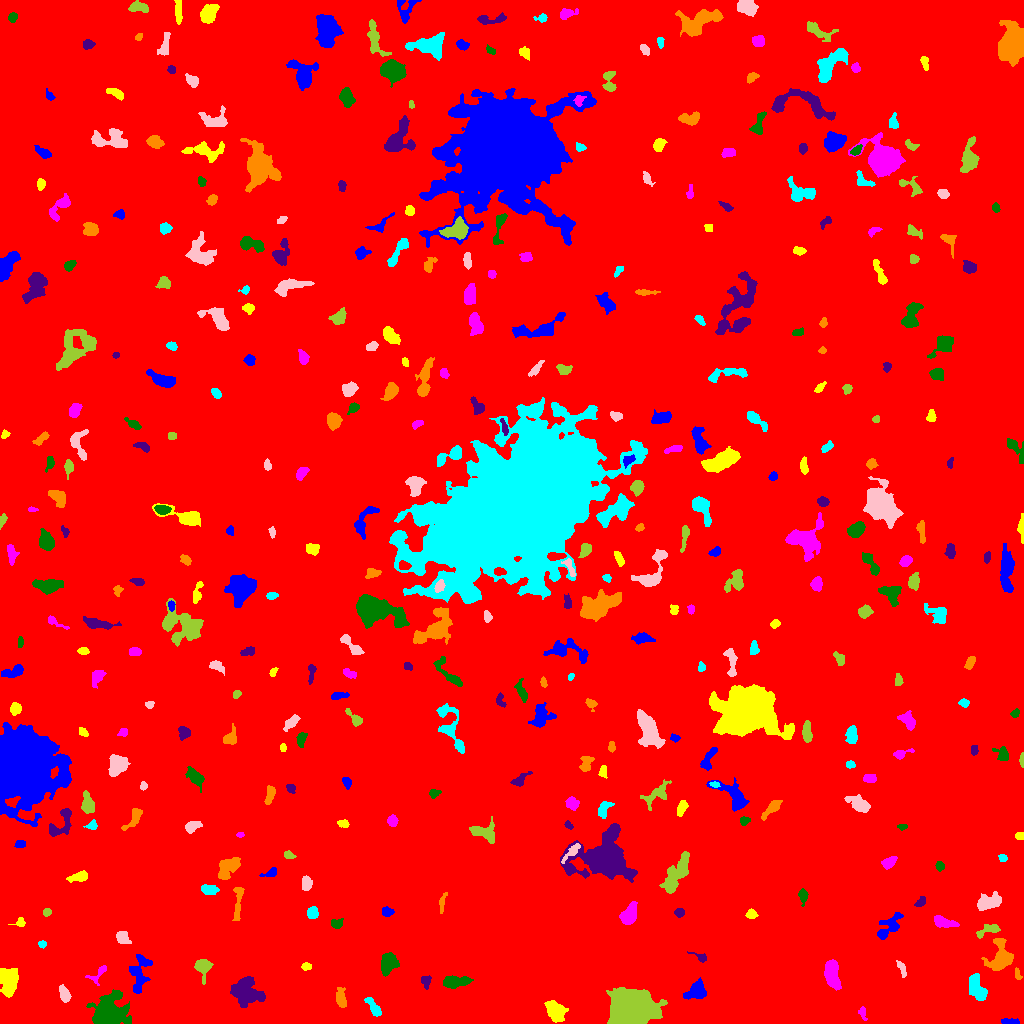

The data file committed next to this chart (first rows):
ID, X, Y, A, B, theta, total_flux, mu_max, mu_median, mu_mean, R_fwhm, R_e, R10, R90, x_start, x_end, y_start, y_end, area, greylevel
0, 517.8, 517.9, 297.5, 294, 1.044, 2109747, 14.0, 2.0, 2.295, 104.8, 246.3, 92.93, 399.5, 0, 1023, 0, 1023, 919235, 2.295
1, 1010, 1.904, 4.474, 1.364, -0.1084, 146.0, 4.0, 1.0, 1.475, 3.827, 2.932, 0.9772, 4.652, 1001, 1019, 0, 5, 99, 7.475
2, 555.5, 12.16, 5.186, 3.438, -1.005, 1417, 9.0, 4.0, 4.095, 6.699, 5.293, 2.185, 8.425, 544, 568, 1, 23, 346, 10.1
3, 862.4, 10.65, 3.557, 1.761, -1.311, 209.0, 5.0, 2.0, 2.518, 3.141, 2.932, 1.128, 4.618, 858, 867, 3, 17, 83, 7.518
4, 107.2, 8.214, 7.641, 6.184, 0.7713, 12840, 70.0, 7.0, 13.56, 6.129, 6.507, 2.459, 12.96, 86, 131, 0, 34, 947, 18.56
5, 246.4, 31.34, 7.776, 5.242, -0.4873, 2111, 8.0, 3.0, 3.238, 9.458, 7.356, 2.932, 11.82, 230, 265, 16, 47, 652, 9.238
6, 340.6, 25.82, 4.976, 2.174, -1.481, 418.0, 6.0, 2.0, 2.297, 4.583, 3.949, 1.493, 6.531, 336, 346, 16, 36, 182, 8.297
7, 374.7, 14.64, 5.335, 2.088, -0.946, 448.0, 7.0, 2.0, 2.531, 3.868, 3.656, 1.382, 6.206, 364, 381, 7, 26, 177, 8.531
8, 64.09, 29.59, 4.027, 2.239, -1.203, 341.0, 6.0, 2.0, 2.172, 4.478, 3.742, 1.382, 5.863, 59, 71, 21, 39, 157, 8.172
9, 632.4, 15.76, 9.263, 7.644, -0.1342, 25871, 57.0, 11.0, 15.6, 10.26, 10.25, 4.029, 17.33, 606, 667, 0, 36, 1658, 21.6
10, 763.5, 17.33, 3.012, 1.836, -1.15, 348.0, 9.0, 4.0, 3.824, 2.985, 2.877, 1.128, 4.652, 759, 769, 11, 24, 91, 8.824
11, 696.9, 32.41, 5.647, 4.068, 0.6228, 1306, 11.0, 4.0, 4.296, 5.323, 5.323, 1.954, 8.575, 683, 706, 24, 46, 304, 9.296
12, 7.482, 43.21, 7.527, 4.26, -1.378, 1267, 9.0, 2.0, 2.797, 5.171, 6.05, 2.185, 9.805, 0, 18, 26, 55, 453, 8.797
13, 98.07, 49.31, 6.517, 2.606, 0.7928, 190.0, 3.0, 1.0, 1.329, 4.184, 3.568, 1.382, 5.698, 85, 106, 38, 58, 143, 7.329
14, 453.6, 41.47, 6.679, 2.608, 0.09134, 1733, 16.0, 5.0, 6.059, 5.015, 4.754, 1.871, 8.098, 443, 473, 35, 48, 286, 11.06
15, 425.8, 43.08, 3.017, 2.265, -1.439, 175.0, 3.0, 2.0, 1.636, 4.222, 3.141, 1.262, 4.951, 421, 431, 34, 48, 107, 7.636
16, 1017, 49.04, 3.167, 1.425, -1.257, 193.0, 6.0, 3.0, 2.924, 3.568, 2.459, 0.9772, 3.909, 1015, 1022, 44, 56, 66, 9.924
17, 976.8, 35, 7.237, 3.516, -1.176, 1385, 9.0, 4.0, 3.98, 6.956, 6.129, 2.326, 9.15, 969, 987, 23, 50, 348, 8.98
18, 902, 54.44, 4.397, 1.517, -1.18, 165.0, 4.0, 1.0, 1.602, 3.868, 2.932, 1.128, 4.82, 896, 906, 46, 63, 103, 7.602
19, 202.9, 57.35, 3.399, 3.042, -0.119, 1383, 18.0, 4.0, 5.787, 4.687, 3.868, 1.596, 6.232, 194, 213, 39, 64, 239, 11.79
20, 791.8, 57.42, 2.681, 2.183, 1.026, 184.0, 4.0, 2.0, 1.859, 4.406, 2.985, 1.128, 4.687, 787, 798, 53, 64, 99, 7.859
21, 139.4, 50.68, 10.55, 4.294, 1.381, 918.0, 5.0, 2.0, 2.106, 7.203, 6.433, 2.523, 9.966, 129, 152, 30, 69, 436, 8.106
22, 306.4, 56.89, 2.264, 1.821, 0.07647, 168.0, 4.0, 2.0, 2.301, 3.989, 2.585, 1.128, 3.949, 301, 311, 53, 61, 73, 8.301
23, 831.9, 48.88, 7.221, 3.046, -1.373, 1575, 9.0, 4.0, 4.145, 7.247, 5.781, 2.326, 8.974, 824, 841, 33, 64, 380, 10.14
24, 387.7, 60.26, 5.553, 3.87, 1.27, 1393, 9.0, 4.0, 4.45, 6.956, 5.754, 2.326, 8.74, 381, 399, 47, 71, 313, 9.45
25, 700.1, 66.41, 4.371, 1.759, -0.4089, 149.0, 4.0, 1.0, 1.62, 3.478, 2.706, 0.9772, 4.652, 687, 706, 61, 72, 92, 7.62
26, 1000, 65.72, 7.737, 5.414, 1.285, 2568, 13.0, 4.0, 5.045, 6.956, 6.699, 2.585, 10.9, 981, 1013, 53, 85, 509, 10.05
27, 42.04, 79.09, 1.803, 1.691, -0.07689, 116.0, 5.0, 2.0, 2.035, 2.523, 2.185, 0.7979, 3.523, 38, 46, 75, 83, 57, 8.035
28, 122.6, 86.08, 3.732, 2.976, -0.7363, 506.0, 6.0, 3.0, 3.223, 5.809, 4.184, 1.596, 6.358, 116, 131, 80, 92, 157, 8.223
29, 988.5, 93.42, 7.08, 2.474, 0.339, 339.0, 5.0, 1.0, 1.883, 4.107, 3.613, 1.382, 6.18, 976, 1000, 85, 99, 180, 8.883
30, 756.1, 81.06, 6.408, 3.127, -0.5043, 309.0, 6.0, 1.0, 1.717, 3.523, 3.478, 1.262, 6.129, 743, 764, 74, 91, 180, 7.717
31, 889.2, 96.67, 8.56, 3.983, 0.8517, 563.0, 5.0, 2.0, 1.676, 4.918, 5.441, 2.034, 8.63, 877, 903, 84, 111, 336, 7.676
32, 20.06, 100.7, 2.949, 2.111, 0.2441, 132.0, 4.0, 1.5, 1.65, 3.568, 2.646, 0.9772, 4.297, 8, 25, 97, 106, 80, 7.65
33, 943, 101.4, 5.984, 2.498, -0.2619, 510.0, 6.0, 2.0, 2.361, 5.441, 4.297, 1.596, 6.84, 934, 959, 96, 108, 216, 9.361
34, 336.4, 99.6, 2.997, 2.314, 0.1912, 387.0, 9.0, 3.0, 3.583, 3.141, 3.192, 1.128, 5.046, 331, 343, 95, 105, 108, 8.583
35, 679.1, 110.9, 2.123, 2.002, -0.03573, 237.0, 8.0, 2.0, 2.821, 3.192, 2.646, 0.9772, 4.222, 674, 684, 106, 115, 84, 8.821
36, 442.5, 121, 5.687, 1.392, 1.358, 207.0, 5.0, 2.0, 2.05, 3.432, 3.09, 1.128, 4.787, 439, 447, 110, 131, 101, 8.05
37, 312.5, 110.5, 2.705, 2.454, 1.499, 528.0, 10.0, 4.0, 4.125, 4.146, 3.338, 1.262, 5.232, 307, 318, 105, 117, 128, 10.12
38, 988, 121.1, 5.929, 3.105, 0.3249, 1096, 10.0, 3.0, 3.362, 5.323, 5.14, 1.954, 8.368, 977, 1001, 113, 132, 326, 9.362
39, 46.96, 111, 2.006, 1.702, 0.5695, 146.0, 6.0, 2.0, 2.246, 2.821, 2.326, 0.7979, 3.785, 43, 51, 107, 115, 65, 8.246
40, 66.82, 118.6, 2.868, 2.371, 0.2256, 536.0, 11.0, 4.0, 4.43, 3.613, 3.241, 1.262, 5.232, 61, 74, 113, 124, 121, 9.43
41, 386.8, 111.4, 2.732, 2.008, -0.07964, 263.0, 6.0, 2.0, 2.553, 3.909, 2.985, 1.128, 4.687, 382, 394, 107, 117, 103, 9.553
42, 750.9, 109.1, 2.432, 2.143, -0.2087, 273.0, 8.0, 2.0, 2.874, 2.985, 2.821, 0.9772, 4.618, 745, 758, 105, 115, 95, 8.874
43, 628.8, 108.2, 5.335, 3.304, 1.051, 1598, 12.0, 5.0, 5.473, 6.18, 5.015, 2.034, 8.137, 619, 637, 99, 122, 292, 10.47
44, 803, 128, 3.305, 1.975, -1.453, 211.0, 5.0, 2.0, 1.803, 3.141, 2.985, 1.128, 4.983, 798, 808, 117, 135, 117, 7.803
45, 920.7, 121.4, 2.872, 1.775, 0.9239, 247.0, 7.0, 2.5, 2.744, 2.985, 2.764, 0.9772, 4.442, 914, 925, 117, 127, 90, 9.744
46, 237.8, 122.6, 11.22, 2.045, 1.486, 345.0, 5.0, 1.0, 1.575, 3.192, 4.334, 1.493, 7.136, 232, 244, 103, 136, 219, 7.575
47, 209.5, 133.8, 4.312, 2.209, -0.09391, 381.0, 5.0, 2.0, 2.396, 5.015, 4.029, 1.693, 5.997, 201, 219, 129, 139, 159, 8.396
48, 306.5, 139.7, 3.269, 2.413, 1.545, 473.0, 6.0, 3.0, 3.403, 5.232, 3.568, 1.493, 5.642, 302, 312, 133, 148, 139, 9.403
49, 675.5, 148.3, 11.7, 3.718, 1.035, 2515, 13.0, 4.0, 4.374, 5.614, 7.024, 2.523, 11.51, 659, 689, 130, 172, 575, 9.374
50, 968.9, 149.8, 3.986, 1.918, 1.276, 331.0, 6.0, 2.0, 2.381, 4.549, 3.568, 1.262, 5.557, 964, 974, 141, 158, 139, 8.381
51, 271.3, 150.8, 3.479, 1.872, 0.4997, 175.0, 5.0, 1.0, 1.667, 3.09, 2.821, 0.9772, 4.618, 259, 276, 147, 156, 105, 9.667
52, 79.35, 146.7, 5.273, 2.171, 0.2299, 472.0, 6.0, 3.0, 2.76, 5.293, 4.029, 1.493, 6.358, 66, 87, 141, 153, 171, 8.76
53, 888.9, 161.3, 3.559, 2.093, 0.5598, 485.0, 9.0, 3.0, 3.299, 3.523, 3.385, 1.262, 5.557, 881, 897, 154, 167, 147, 9.299
54, 939.6, 157.7, 2.179, 2.03, -1.407, 167.0, 5.0, 2.0, 2.141, 2.985, 2.646, 0.9772, 4.222, 935, 944, 152, 162, 78, 10.14
55, 607.3, 165.2, 11.98, 9.129, 0.02838, 19513, 68.0, 5.0, 10.06, 6.77, 8.885, 3.141, 19.09, 560, 637, 141, 200, 1940, 15.06
56, 227.8, 156.8, 7.045, 3.725, 0.7941, 733.0, 5.0, 2.0, 2.076, 6.383, 5.557, 2.111, 8.612, 218, 240, 144, 166, 353, 8.076
57, 1003, 165.2, 2.027, 1.656, -0.1368, 155.0, 5.0, 2.0, 2.46, 3.141, 2.326, 0.9772, 3.613, 998, 1007, 162, 169, 63, 10.46
58, 571.5, 171.6, 6.918, 1.854, 0.7955, 377.0, 5.0, 2.0, 2.513, 4.514, 4.184, 1.596, 6.333, 561, 580, 160, 180, 150, 10.51
59, 288.9, 168.1, 2.4, 1.879, -0.1933, 122.0, 4.0, 1.0, 1.544, 3.192, 2.523, 0.9772, 4.26, 284, 296, 165, 173, 79, 7.544
... 363 more rows
